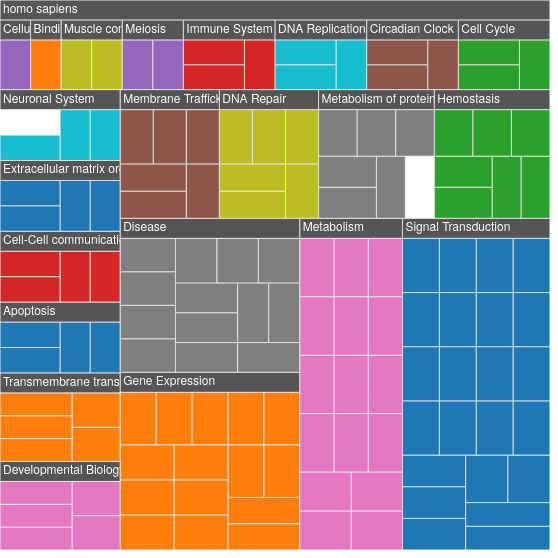
D3 v3 page, settled after 360 driven frames (6 s of simulated time); the page loaded 1 data file(s).


var chartWidth = 550;
var chartHeight = 550;
var xscale = d3.scale.linear().range([0, chartWidth]);
var yscale = d3.scale.linear().range([0, chartHeight]);
var color = d3.scale.category10();
var headerHeight = 20;
var headerColor = "#555555";
var transitionDuration = 500;
var root;
var node;

var treemap = d3.layout.treemap()
        .round(false)
        .size([chartWidth, chartHeight])
        .sticky(true)
        .value(function(d) {
            return d.size;
        });

var chart = d3.select("#body")
        .append("svg:svg")
        .attr("width", chartWidth)
        .attr("height", chartHeight)
        .append("svg:g");

d3.json("hierarchyGallus_ortholog.json", function(data) {
    node = root = data;
    var nodes = treemap.nodes(root);

    var children = nodes.filter(function(d) {
        return !d.children;
    });
    var parents = nodes.filter(function(d) {
        return d.children;
    });

    // create parent cells
    var parentCells = chart.selectAll("g.cell.parent")
            .data(parents, function(d) {
                return "p-" + d.name;
            });
    var parentEnterTransition = parentCells.enter()
            .append("g")
            .attr("class", "cell parent")
            .on("click", function(d) {
                zoom(d);
            })
            .append("svg")
            .attr("class", "clip")
            .attr("width", function(d) {
                return Math.max(0.01, d.dx);
            })
            .attr("height", headerHeight);
    parentEnterTransition.append("rect")
            .attr("width", function(d) {
                return Math.max(0.01, d.dx);
            })
            .attr("height", headerHeight)
            .style("fill", headerColor);
    parentEnterTransition.append('text')
            .attr("class", "label")
            .attr("transform", "translate(3, 13)")
            .attr("width", function(d) {
                return Math.max(0.01, d.dx);
            })
            .attr("height", headerHeight)
            .text(function(d) {
                return d.name;
            });
    // update transition
    var parentUpdateTransition = parentCells.transition().duration(transitionDuration);
    parentUpdateTransition.select(".cell")
            .attr("transform", function(d) {
                return "translate(" + d.dx + "," + d.y + ")";
            });
    parentUpdateTransition.select("rect")
            .attr("width", function(d) {
                return Math.max(0.01, d.dx);
            })
            .attr("height", headerHeight)
            .style("fill", headerColor);
    parentUpdateTransition.select(".label")
            .attr("transform", "translate(3, 13)")
            .attr("width", function(d) {
                return Math.max(0.01, d.dx);
            })
            .attr("height", headerHeight)
            .text(function(d) {
                return d.name;
            });
    // remove transition
    parentCells.exit()
            .remove();

    // create children cells
    var childrenCells = chart.selectAll("g.cell.child")
            .data(children, function(d) {
                return "c-" + d.name;
            });
    // enter transition
    var childEnterTransition = childrenCells.enter()
            .append("g")
            .attr("class", "cell child")
            .on("click", function(d) {
                zoom(node === d.parent ? root : d.parent);
            })
            .append("svg")
            .attr("class", "clip");
    childEnterTransition.append("rect")
            .classed("background", true)
            .style("fill", function(d) {
                return color(d.parent.name);
            });
    childEnterTransition.append('text')
            .attr("class", "label")
            .attr('x', function(d) {
                return d.dx / 2;
            })
            .attr('y', function(d) {
                return d.dy / 2;
            })
            .attr("dy", ".35em")
            .attr("text-anchor", "middle")
            .style("display", "none")
            .text(function(d) {
                return d.name;
            });
    // update transition
    var childUpdateTransition = childrenCells.transition().duration(transitionDuration);
    childUpdateTransition.select(".cell")
            .attr("transform", function(d) {
                return "translate(" + d.x + "," + d.y + ")";
            });
    childUpdateTransition.select("rect")
            .attr("width", function(d) {
                return Math.max(0.01, d.dx);
            })
            .attr("height", function(d) {
                return d.dy;
            })
            .style("fill", function(d) {
                return color(d.parent.name);
            });
    childUpdateTransition.select(".label")
            .attr('x', function(d) {
                return d.dx / 2;
            })
            .attr('y', function(d) {
                return d.dy / 2;
            })
            .attr("dy", ".35em")
            .attr("text-anchor", "middle")
            .style("display", "none")
            .text(function(d) {
                return d.name;
            });

    // exit transition
    childrenCells.exit()
            .remove();

    d3.select("select").on("change", function() {
        console.log("select zoom(node)");
        treemap.value(this.value == "size" ? size : count)
                .nodes(root);
        zoom(node);
    });

    zoom(node);
});


function size(d) {
    return d.size;
}


function count(d) {
    return 1;
}


//and another one
function textHeight(d) {
    var ky = chartHeight / d.dy;
    yscale.domain([d.y, d.y + d.dy]);
    return (ky * d.dy) / headerHeight;
}

function getRGBComponents(color) {
    var r = color.substring(1, 3);
    var g = color.substring(3, 5);
    var b = color.substring(5, 7);
    return {
        R: parseInt(r, 16),
        G: parseInt(g, 16),
        B: parseInt(b, 16)
    };
}


function idealTextColor(bgColor) {
    var nThreshold = 105;
    var components = getRGBComponents(bgColor);
    var bgDelta = (components.R * 0.299) + (components.G * 0.587) + (components.B * 0.114);
    return ((255 - bgDelta) < nThreshold) ? "#000000" : "#ffffff";
}


function zoom(d) {
    this.treemap
            .padding([headerHeight / (chartHeight / d.dy), 0, 0, 0])
            .nodes(d);

    // moving the next two lines above treemap layout messes up padding of zoom result
    var kx = chartWidth / d.dx;
    var ky = chartHeight / d.dy;
    var level = d;

    xscale.domain([d.x, d.x + d.dx]);
    yscale.domain([d.y, d.y + d.dy]);

    if (node != level) {
        chart.selectAll(".cell.child .label")
                .style("display", "none");
    }

    var zoomTransition = chart.selectAll("g.cell").transition().duration(transitionDuration)
            .attr("transform", function(d) {
                return "translate(" + xscale(d.x) + "," + yscale(d.y) + ")";
            })
            .each("start", function() {
                d3.select(this).select("label")
                        .style("display", "none");
            })
            .each("end", function(d, i) {
                if (!i && (level !== self.root)) {
                    chart.selectAll(".cell.child")
                            .filter(function(d) {
                                return d.parent === self.node; // only get the children for selected group
                            })
                            .select(".label")
                            .style("display", "")
                            .style("fill", function(d) {
                                return idealTextColor(color(d.parent.name));
                            });
                }
            });

    zoomTransition.select(".clip")
            .attr("width", function(d) {
                return Math.max(0.01, (kx * d.dx));
            })
            .attr("height", function(d) {
                return d.children ? headerHeight : Math.max(0.01, (ky * d.dy));
            });

    zoomTransition.select(".label")
            .attr("width", function(d) {
                return Math.max(0.01, (kx * d.dx));
            })
            .attr("height", function(d) {
                return d.children ? headerHeight : Math.max(0.01, (ky * d.dy));
            })
            .text(function(d) {
                return d.name;
            });

    zoomTransition.select(".child .label")
            .attr("x", function(d) {
                return kx * d.dx / 2;
            })
            .attr("y", function(d) {
                return ky * d.dy / 2;
            });

    zoomTransition.select("rect")
            .attr("width", function(d) {
                return Math.max(0.01, (kx * d.dx));
            })
            .attr("height", function(d) {
                return d.children ? headerHeight : Math.max(0.01, (ky * d.dy));
            })
            .style("fill", function(d) {
                return d.children ? headerColor : color(d.parent.name);
            });

    node = d;

    if (d3.event) {
        d3.event.stopPropagation();
    }
}


### data: hierarchyGallus_ortholog.json
{
 "name": "homo sapiens",
 "children": [
  {
   "dbId": "109581",
   "name": "Apoptosis",
   "children": [
    "{... 6 keys}",
    "{... 6 keys}",
    "{... 6 keys}",
    "{... 6 keys}"
   ],
   "simbols": [
    "UBC",
    "UBC",
    "UBC",
    "UBC",
    "UBC",
    "UBC",
    "PAK2",
    "PAK2",
    "... 72 more items"
   ],
   "gallusOrth": {
    "yesNum": 80,
    "noNum": 0,
    "type": "Complete"
   }
  },
  {
   "dbId": "2173782",
   "name": "Binding and Uptake of Ligands by Scaveng…",
   "children": [
    "{... 6 keys}"
   ],
   "simbols": [
    "HBA1",
    "CD163",
    "Ig",
    "Ig",
    "Ig",
    "Ig",
    "Ig",
    "Ig",
    "... 168 more items"
   ],
   "gallusOrth": {
    "yesNum": 19,
    "noNum": 0,
    "type": "Part"
   }
  },
  {
   "dbId": "1640170",
   "name": "Cell Cycle",
   "children": [
    "{... 6 keys}",
    "{... 6 keys}",
    "{... 6 keys}"
   ],
   "simbols": [
    "ITGB3BP",
    "CENPH",
    "DIDO1",
    "TEX12",
    "FKBP6",
    "SYCP1",
    "SYCE2",
    "HSPA2",
    "... 98 more items"
   ],
   "gallusOrth": {
    "yesNum": 96,
    "noNum": 0,
    "type": "Part"
   }
  },
  {
   "dbId": "1500931",
   "name": "Cell-Cell communication",
   "children": [
    "{... 6 keys}",
    "{... 6 keys}",
    "{... 6 keys}",
    "{... 6 keys}"
   ],
   "simbols": [
    "NPHS1",
    "NCK2",
    "WASL",
    "CD2AP",
    "PIK3CA",
    "PIK3CB",
    "PIK3R1",
    "PIK3R2",
    "... 15 more items"
   ],
   "gallusOrth": {
    "yesNum": 23,
    "noNum": 0,
    "type": "Complete"
   }
  },
  {
   "dbId": "2262752",
   "name": "Cellular responses to stress",
   "children": [
    "{... 6 keys}"
   ],
   "simbols": [
    "EGLN3",
    "CDK4",
    "CDK6",
    "E2F1",
    "E2F2",
    "E2F3",
    "TFDP1",
    "SP1",
    "... 238 more items"
   ],
   "gallusOrth": {
    "yesNum": 230,
    "noNum": 0,
    "type": "Part"
   }
  },
  {
   "dbId": "400253",
   "name": "Circadian Clock",
   "children": [
    "{... 6 keys}",
    "{... 6 keys}",
    "{... 6 keys}"
   ],
   "simbols": [
    "ARNTL",
    "PPARA",
    "UBC",
    "PER1",
    "PER2",
    "CUL1",
    "SKP1",
    "PPARGC1A",
    "... 91 more items"
   ],
   "gallusOrth": {
    "yesNum": 99,
    "noNum": 0,
    "type": "Complete"
   }
  },
  {
   "dbId": "1266738",
   "name": "Developmental Biology",
   "children": [
    "{... 6 keys}",
    "{... 6 keys}",
    "{... 6 keys}",
    "{... 6 keys}",
    "{... 6 keys}"
   ],
   "simbols": [
    "CEBPB",
    "NFKB1",
    "SREBF1",
    "SREBF2",
    "NR2F2",
    "RXRA",
    "NCOR2",
    "NCOR1",
    "... 71 more items"
   ],
   "gallusOrth": {
    "yesNum": 79,
    "noNum": 0,
    "type": "Complete"
   }
  },
  {
   "dbId": "1643685",
   "name": "Disease",
   "children": [
    "{... 6 keys}",
    "{... 6 keys}",
    "{... 6 keys}",
    "{... 6 keys}",
    "{... 6 keys}",
    "{... 6 keys}",
    "{... 6 keys}",
    "{... 6 keys}",
    "... 5 more items"
   ],
   "simbols": [
    "IDH1",
    "IDH1",
    "IDH1",
    "IDH1"
   ],
   "gallusOrth": {
    "yesNum": 4,
    "noNum": 0,
    "type": "Complete"
   }
  },
  "... 14 more items"
 ]
}